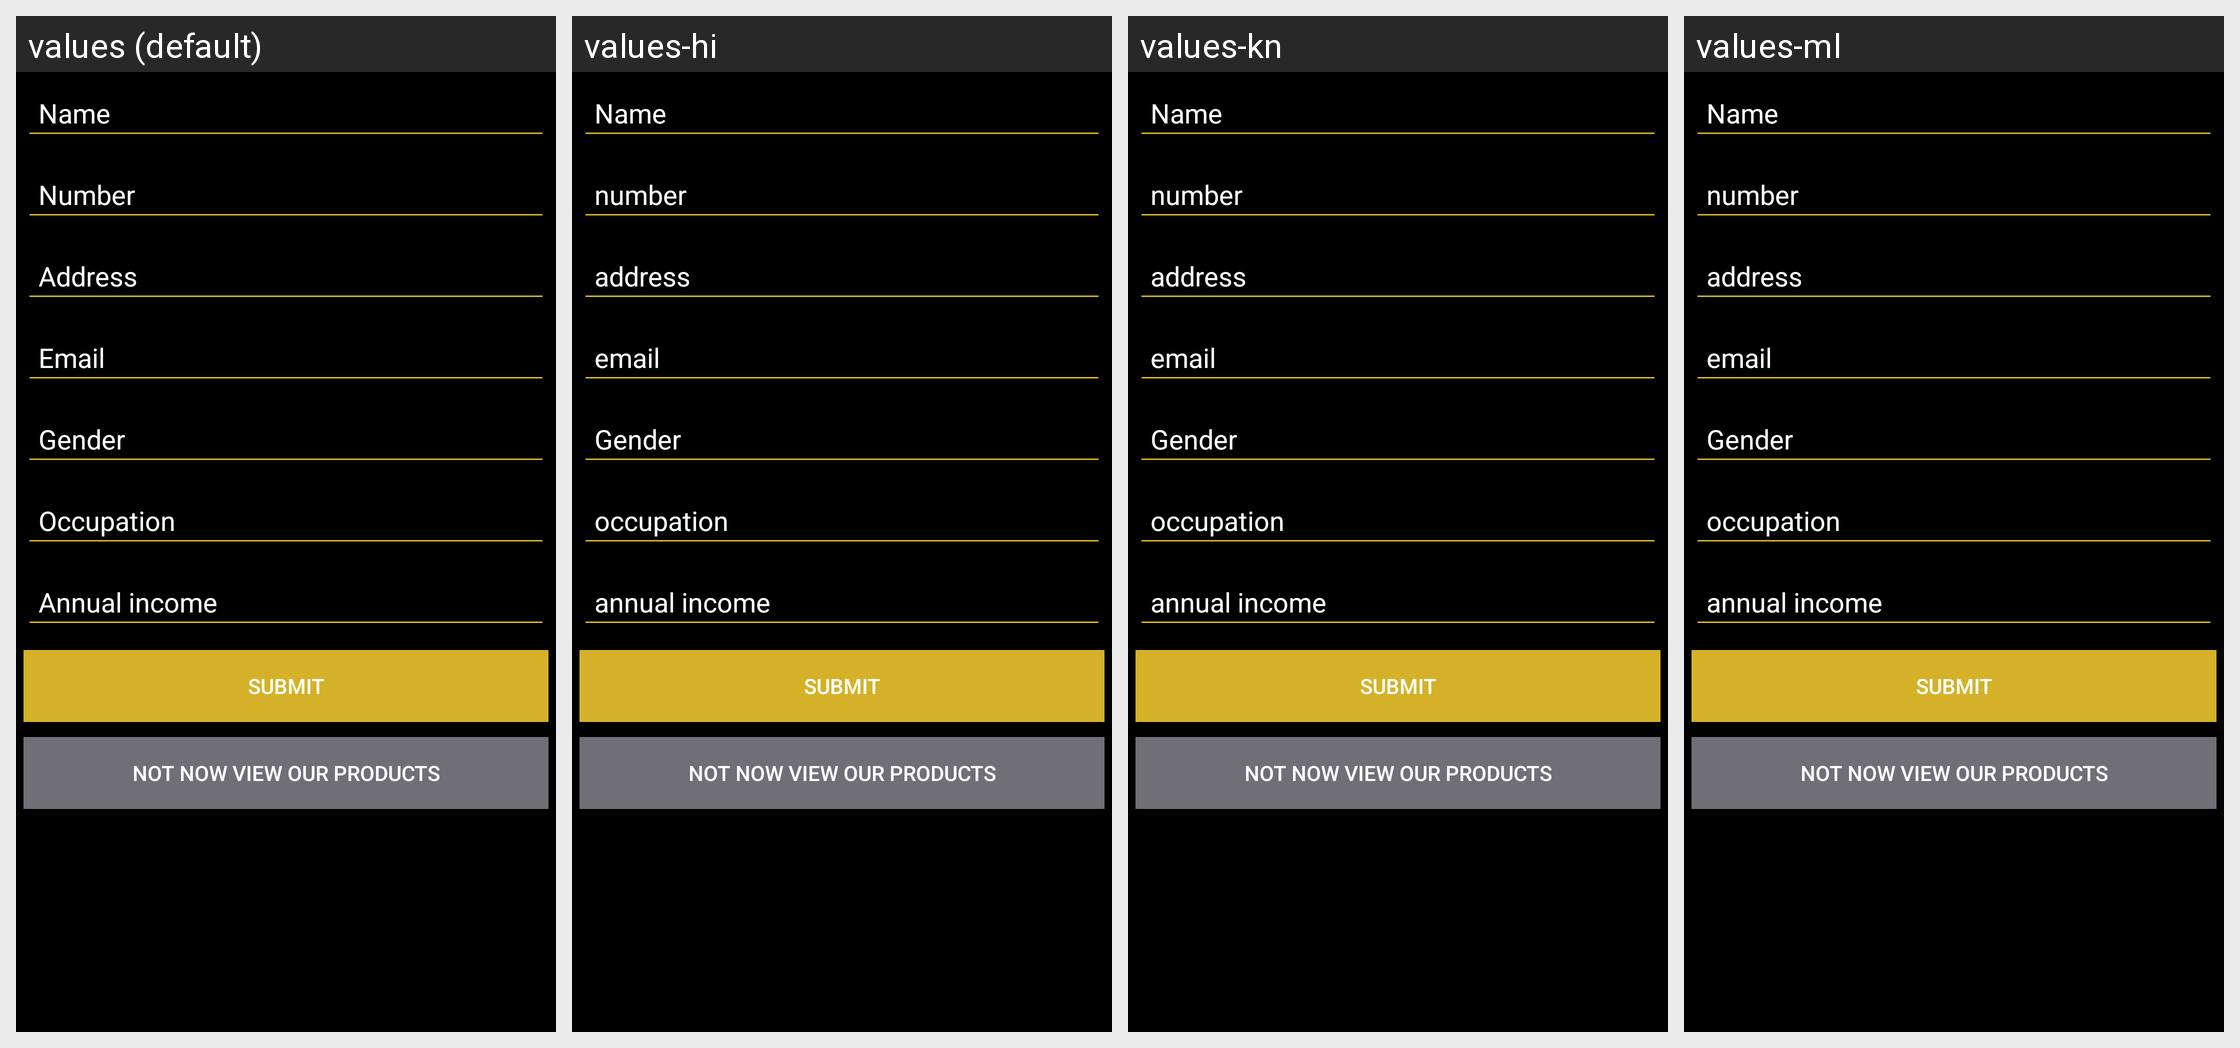

The Android screen above is rendered under several locales of the same app. Produce the string resources it draws, with the default and per-locale values.
Android screen res/layout/fragment_survey.xml rendered under 4 locales, left to right: values (default), values-hi, values-kn, values-ml. Device: Nexus 5 (rendered at 1080×1920; each locale shown at half size, 540×960, under a caption strip naming it); theme AppTheme.
Strings drawn on this screen, with the default value and each locale's value (text and hints the layout hard-codes, and strings that could not be matched under every locale, appear in the picture but are not listed):

number
  values: Number
  values-hi: number
  values-kn: number
  values-ml: number

address
  values: Address
  values-hi: address
  values-kn: address
  values-ml: address

email
  values: Email
  values-hi: email
  values-kn: email
  values-ml: email

gender
  values: Gender
  values-hi: Gender
  values-kn: Gender
  values-ml: Gender

occupation
  values: Occupation
  values-hi: occupation
  values-kn: occupation
  values-ml: occupation

annual_income
  values: Annual income
  values-hi: annual income
  values-kn: annual income
  values-ml: annual income

submit
  values: Submit
  values-hi: submit
  values-kn: submit
  values-ml: submit
